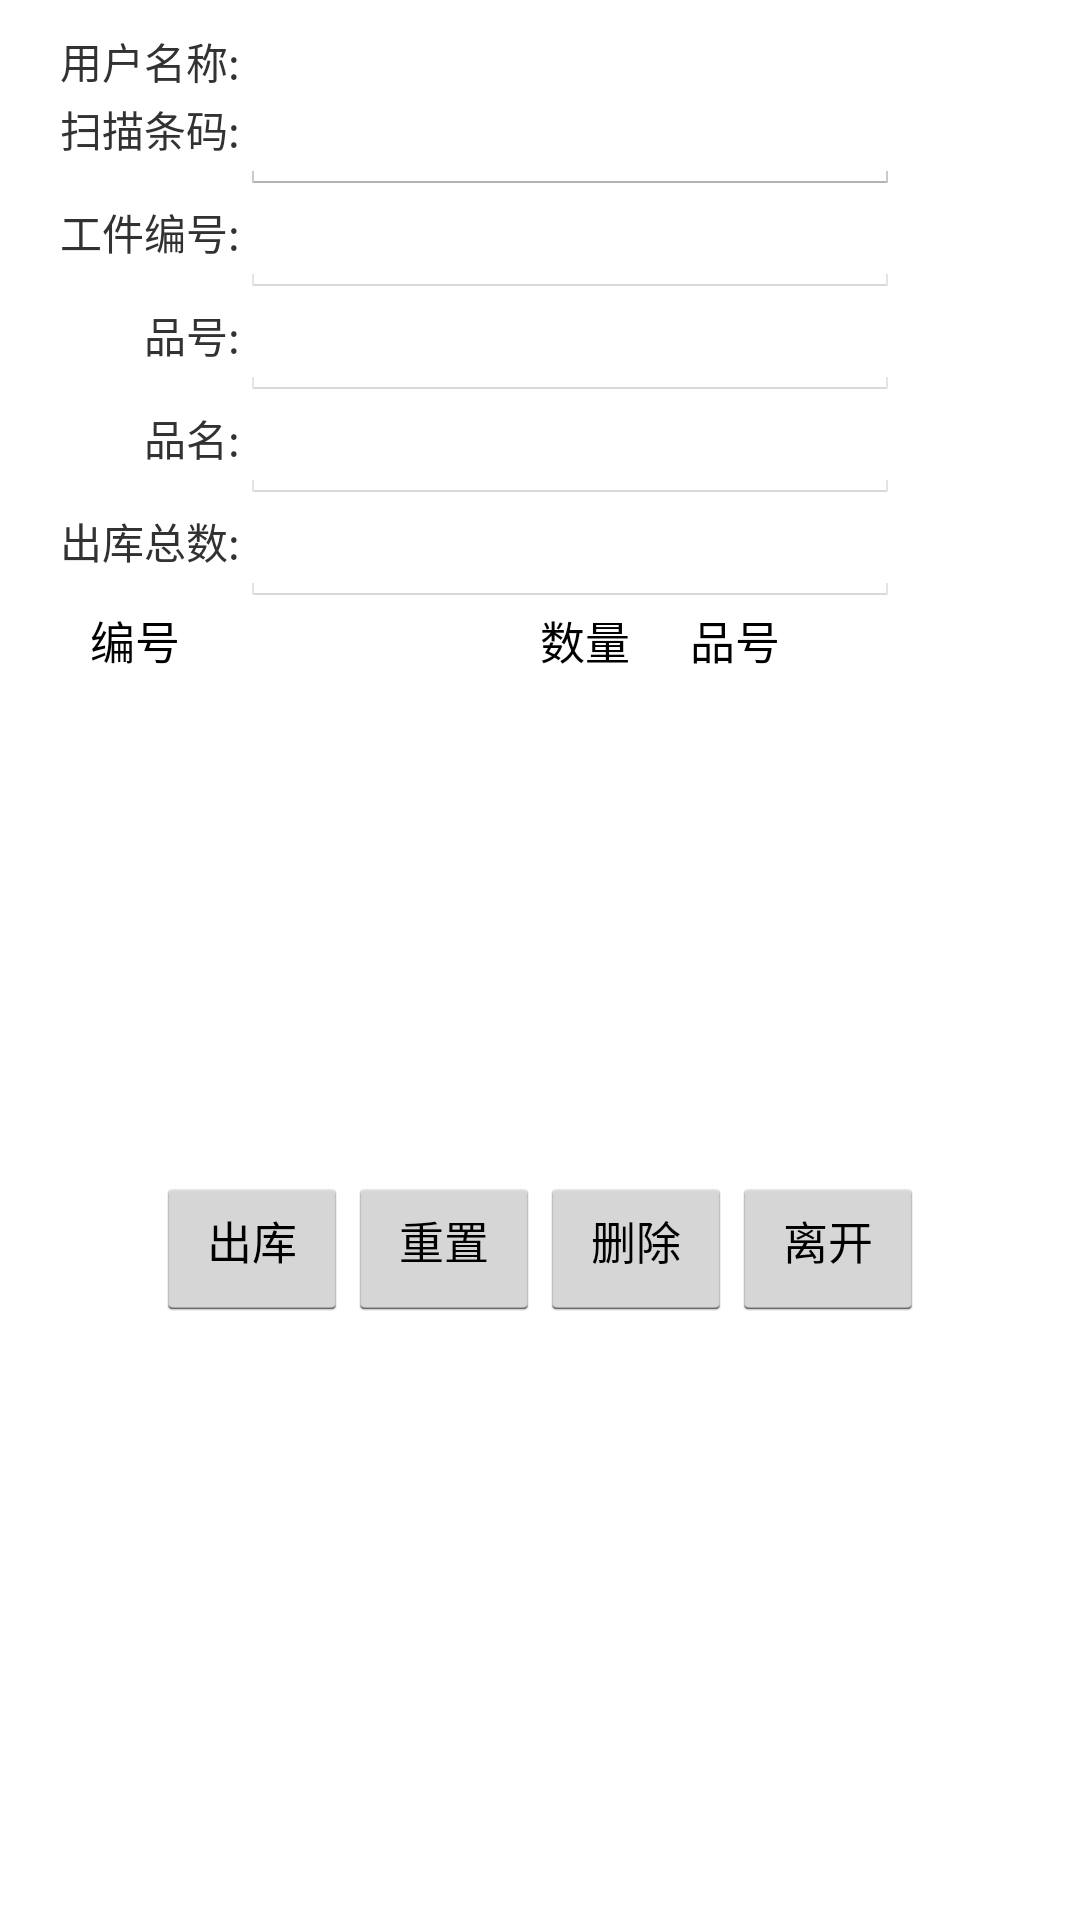

Layout XML and referenced resources for this Android screen:
<!-- AndroidManifest.xml: application theme AppTheme -->
<!-- res/layout/activity_stk_outstock.xml -->
<?xml version="1.0" encoding="utf-8"?>
<TableLayout xmlns:android="http://schemas.android.com/apk/res/android"
    android:id="@+id/TableLayout01"
    android:layout_width="fill_parent"
    android:layout_height="wrap_content" >
    
	<TableRow>
        
        <TextView
            android:layout_width="80dp"
            android:layout_height="wrap_content"
            android:paddingTop="10dp"
            android:text="用户名称:"
            android:layout_gravity="right" />

        <TextView
            android:id="@+id/stkoutstock_tvUserId"
            android:layout_width="220dp"
            android:layout_height="wrap_content"
            android:paddingTop="10dp"
            android:paddingLeft="10dp" />
        
    </TableRow>
    
	<TableRow>
        <TextView
            android:layout_width="80dp"
            android:layout_height="wrap_content"
            android:paddingTop="2dp"
            android:text="扫描条码:"
            android:layout_gravity="right" />

        <EditText
            android:id="@+id/stkoutstock_editScanId"
            android:layout_width="220dp"
            android:layout_height="wrap_content"
            android:paddingTop="2dp"
            android:inputType="text" />
    </TableRow>
    
	<TableRow>
        <TextView
            android:layout_width="80dp"
            android:layout_height="wrap_content"
            android:paddingTop="2dp"
            android:text="工件编号:"
        	android:layout_gravity="right" />

        <EditText
            android:id="@+id/stkoutstock_editCompid"
            android:layout_width="220dp"
            android:layout_height="wrap_content"
            android:paddingTop="2dp"
            android:enabled="false"
            android:inputType="text"/>
    </TableRow>
    
	<TableRow>
        <TextView
            android:layout_width="80dp"
            android:layout_height="wrap_content"
            android:paddingTop="2dp"
            android:text="品号:"
        	android:layout_gravity="right" />

        <EditText
            android:id="@+id/stkoutstock_editItnbr"
            android:layout_width="220dp"
            android:layout_height="wrap_content"
            android:paddingTop="2dp"
            android:enabled="false"
            android:inputType="text"/>
    </TableRow>
    
	<TableRow>
        <TextView
            android:layout_width="80dp"
            android:layout_height="wrap_content"
            android:paddingTop="2dp"
            android:text="品名:"
        	android:layout_gravity="right" />

        <EditText
            android:id="@+id/stkoutstock_editItdsc"
            android:layout_width="220dp"
            android:layout_height="wrap_content"
            android:paddingTop="2dp"
            android:enabled="false"
            android:inputType="text"/>
    </TableRow>
    
	<TableRow>
        <TextView
            android:layout_width="80dp"
            android:layout_height="wrap_content"
            android:paddingTop="2dp"
            android:text="出库总数:"
        	android:layout_gravity="right" />

        <EditText
            android:id="@+id/stkoutstock_editTotalQty"
            android:layout_width="220dp"
            android:layout_height="wrap_content"
            android:paddingTop="2dp"
            android:enabled="false"
            android:inputType="text"/>
    </TableRow>
    
	<LinearLayout
        android:layout_width="fill_parent"
        android:layout_height="wrap_content"
        android:orientation="horizontal" >
        
	    <TextView
	        android:id="@+id/stkoutstock_h0"
	        android:layout_width="30dip"
	        android:layout_height="30dip"
	        android:textColor="#000000"
	        android:textSize="15sp" />
    
	    <TextView
	        android:id="@+id/stkoutstock_h1"
	        android:layout_width="150dip"
	        android:layout_height="30dip"
	        android:textColor="#000000"
	        android:text="编号"
	        android:textSize="15sp" />
	
	    <TextView
	        android:id="@+id/stkoutstock_h2"
	        android:layout_width="50dip"
	        android:layout_height="30dip"
	        android:textColor="#000000"
	        android:text="数量"
	        android:textSize="15sp" />
		
	    <TextView
	        android:id="@+id/stkoutstock_h3"
	        android:layout_width="200dip"
	        android:layout_height="30dip"
	        android:textColor="#000000"
	        android:text="品号"
	        android:textSize="15sp" />
	    
	    <TextView
	        android:id="@+id/stkoutstock_h4"
	        android:layout_width="300dip"
	        android:layout_height="30dip"
	        android:textColor="#000000"
	        android:text="品名"
	        android:textSize="15sp" />
	    
    </LinearLayout>
    
    <HorizontalScrollView
        android:layout_width="fill_parent"
        android:layout_height="160dip" >

        <LinearLayout
            android:layout_width="wrap_content"
            android:layout_height="fill_parent" >

            <ListView
                android:id="@+id/stkoutstock_lv"
                android:layout_width="fill_parent"
                android:layout_height="wrap_content" >
            </ListView>
        </LinearLayout>
    </HorizontalScrollView>
	
    <LinearLayout
        android:layout_width="wrap_content"
        android:layout_height="wrap_content"
        android:gravity="center"
        android:orientation="horizontal" >
        
        <Button
            android:id="@+id/stkoutstock_btnConfirm"
            android:layout_width="wrap_content"
            android:layout_height="wrap_content"
            android:paddingTop="2dp"
            android:textSize="15sp"
            android:text="出库" />
		<Button
            android:id="@+id/stkoutstock_btnReset"
            android:layout_width="wrap_content"
            android:layout_height="wrap_content"
            android:paddingTop="2dp"
            android:textSize="15sp"
            android:text="重置" />
		<Button
            android:id="@+id/stkoutstock_btnDelete"
            android:layout_width="wrap_content"
            android:layout_height="wrap_content"
            android:paddingTop="2dp"
            android:textSize="15sp"
            android:text="删除" />
        <Button
            android:id="@+id/stkoutstock_btnExit"
            android:layout_width="wrap_content"
            android:layout_height="wrap_content"
            android:paddingTop="2dp"
            android:textSize="15sp"
            android:text="离开" />
    </LinearLayout>
</TableLayout>
<!-- resources referenced by this layout -->
<resources>
  <style name="AppTheme" parent="AppBaseTheme">
          
      </style>
  <style name="AppBaseTheme" parent="android:Theme.Light">
          
      </style>
</resources>
